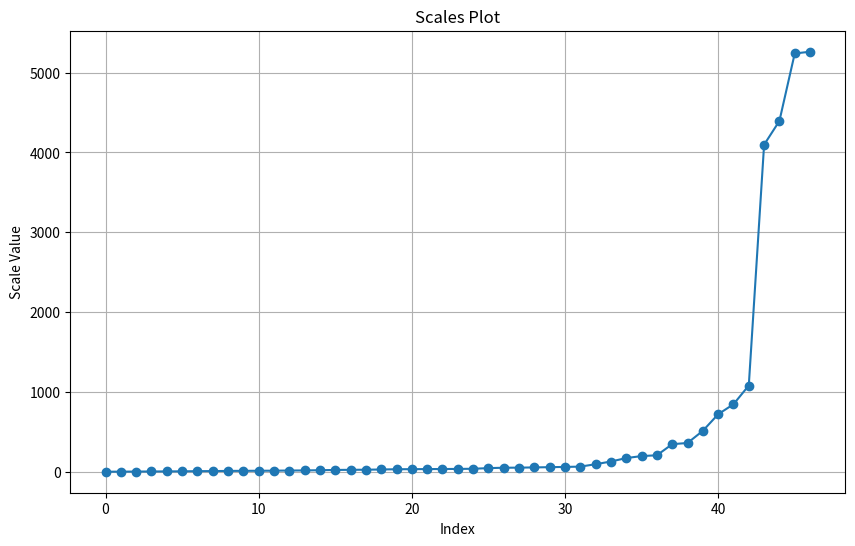
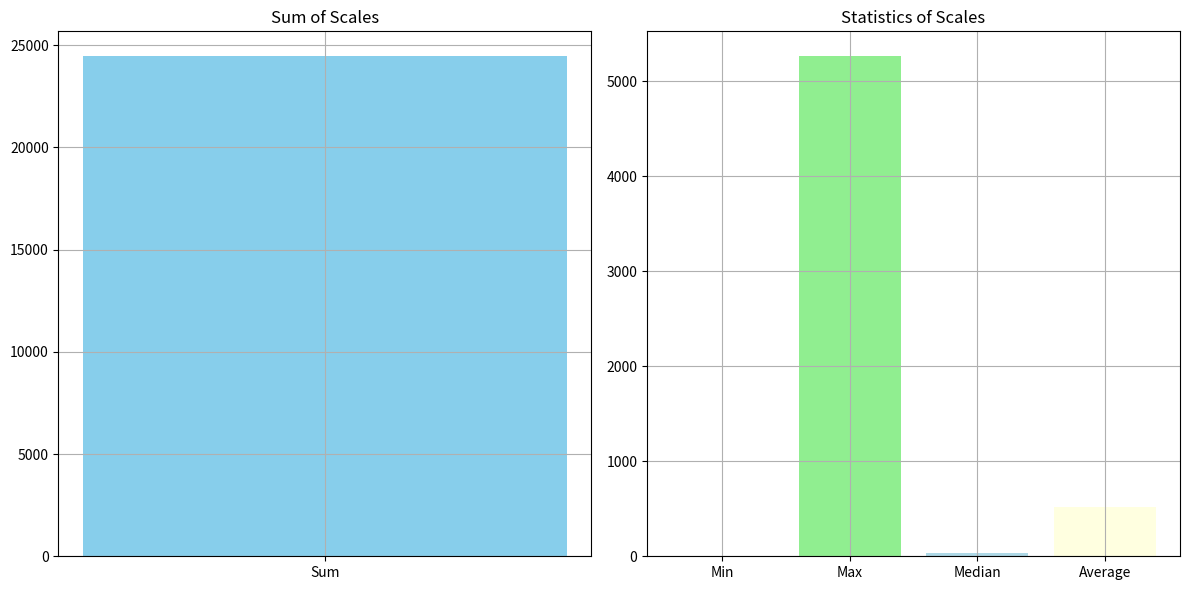
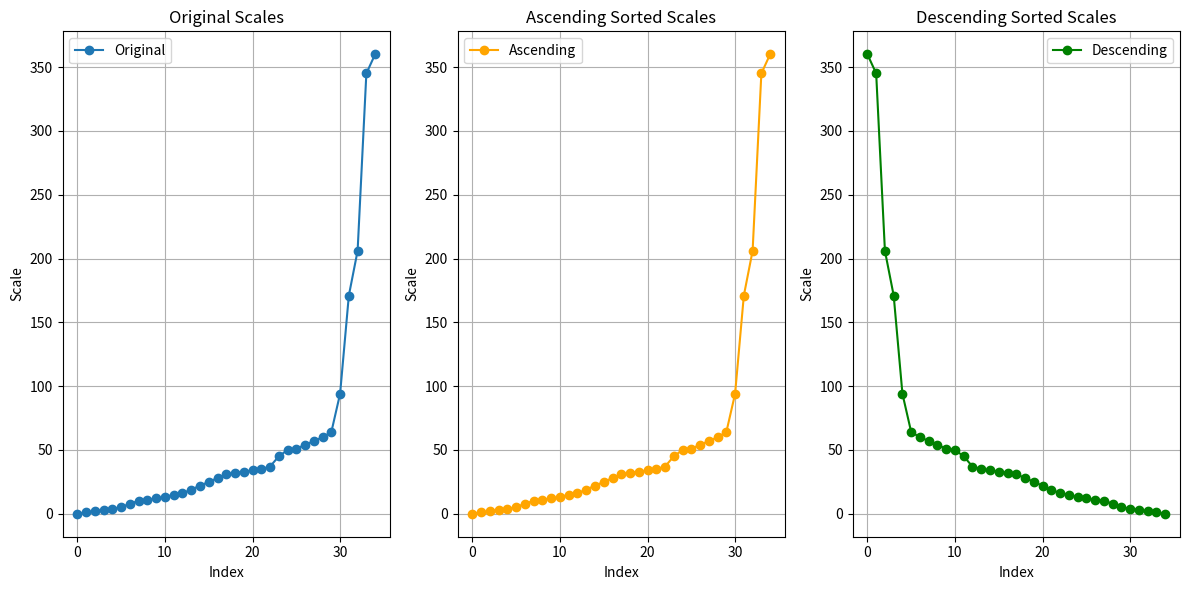

The matplotlib source for these figures, in order:
import matplotlib.pyplot as plt
import numpy as np

# Number sequence
scales = [  
    0, 1, 2, 3, 4, 5, 7, 8, 10, 11, 12, 13, 15, 16, 19, 22, 24, 25,
    28, 31, 32, 33, 34, 35, 37, 45, 50, 51, 54, 57, 60, 64,
    94, 128, 171, 196, 206, 345, 360, 512, 720, 845, 1080, 4096, 4394, 5239, 5261
]

# Print the scales
for scale in scales:
    print(scale)

# Create a plot
plt.figure(figsize=(10, 6))
plt.plot(scales, marker='o')
plt.title("Scales Plot")
plt.xlabel("Index")
plt.ylabel("Scale Value")
plt.grid(True)
plt.show()

# Calculate statistics
sum_scales = sum(scales)
min_scale = min(scales)
max_scale = max(scales)
median_scale = np.median(scales)
average_scale = np.mean(scales)

# Print statistics to console
print(f"Sum of scales: {sum_scales}")
print(f"Minimum scale: {min_scale}")
print(f"Maximum scale: {max_scale}")
print(f"Median scale: {median_scale}")
print(f"Average scale: {average_scale}")

# Create charts for statistics
plt.figure(figsize=(12, 6))

# Bar chart for sum
plt.subplot(1, 2, 1)
plt.bar(["Sum"], [sum_scales], color='skyblue')
plt.title("Sum of Scales")
plt.grid(True)

# Bar chart for min, max, median, and average
plt.subplot(1, 2, 2)
stats_labels = ["Min", "Max", "Median", "Average"]
stats_values = [min_scale, max_scale, median_scale, average_scale]
plt.bar(stats_labels, stats_values, color=['lightcoral', 'lightgreen', 'lightblue', 'lightyellow'])
plt.title("Statistics of Scales")
plt.grid(True)

plt.tight_layout()
plt.show()

# Original unsorted scales list
scales = [0, 1, 2, 3, 4, 5, 8, 10, 11, 12, 13, 15, 16, 19, 22, 25, 28, 31, 32, 33, 34, 35, 37, 45, 50, 51, 54, 57, 60, 64, 94, 171, 206, 345, 360]

# Sort the scales list in ascending order
sorted_scales = sorted(scales)

# Print the sorted scales
for scale in sorted_scales:
    print(scale)

# Sort the scales list in descending order
sorted_scales_desc = sorted(scales, reverse=True)

# Print the sorted scales in descending order
for scale in sorted_scales_desc:
    print(scale)
import matplotlib.pyplot as plt

# Original unsorted scales list
scales = [0, 1, 2, 3, 4, 5, 8, 10, 11, 12, 13, 15, 16, 19, 22, 25, 28, 31, 32, 33, 34, 35, 37, 45, 50, 51, 54, 57, 60, 64, 94, 171, 206, 345, 360]

# Sort the scales list in ascending order
sorted_scales_asc = sorted(scales)

# Sort the scales list in descending order
sorted_scales_desc = sorted(scales, reverse=True)

# Create a figure with two subplots
plt.figure(figsize=(12, 6))

# Plot the original unsorted scales
plt.subplot(1, 3, 1)
plt.plot(scales, marker='o', label="Original")
plt.title("Original Scales")
plt.xlabel("Index")
plt.ylabel("Scale")
plt.grid(True)
plt.legend()

# Plot the sorted scales in ascending order
plt.subplot(1, 3, 2)
plt.plot(sorted_scales_asc, marker='o', color='orange', label="Ascending")
plt.title("Ascending Sorted Scales")
plt.xlabel("Index")
plt.ylabel("Scale")
plt.grid(True)
plt.legend()

# Plot the sorted scales in descending order
plt.subplot(1, 3, 3)
plt.plot(sorted_scales_desc, marker='o', color='green', label="Descending")
plt.title("Descending Sorted Scales")
plt.xlabel("Index")
plt.ylabel("Scale")
plt.grid(True)
plt.legend()

# Adjust spacing between subplots
plt.tight_layout()

# Show the plots
plt.show()
